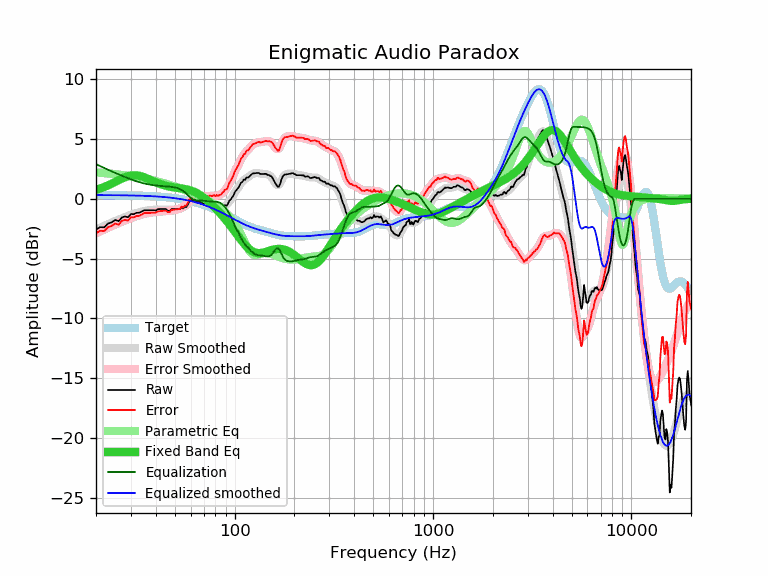

Source data for this figure (header and first rows):
frequency, raw, error, smoothed, error_smoothed, equalization, parametric_eq, equalized_raw, equalized_smoothed, target
20, -2.57, -2.88, -2.58, -2.88, 2.88, 0.74, 0.31, 0.30, 0.30
21, -2.37, -2.68, -2.42, -2.72, 2.72, 0.85, 0.35, 0.30, 0.30
22, -2.39, -2.69, -2.27, -2.57, 2.57, 0.98, 0.17, 0.30, 0.30
23, -2.07, -2.37, -2.12, -2.42, 2.42, 1.11, 0.35, 0.30, 0.30
24, -1.97, -2.27, -1.99, -2.28, 2.28, 1.26, 0.31, 0.30, 0.30
25, -1.77, -2.07, -1.86, -2.15, 2.15, 1.40, 0.38, 0.29, 0.29
26, -1.87, -2.16, -1.74, -2.03, 2.03, 1.55, 0.16, 0.29, 0.29
27, -1.57, -1.86, -1.63, -1.92, 1.92, 1.68, 0.35, 0.29, 0.29
28, -1.47, -1.76, -1.53, -1.81, 1.81, 1.79, 0.34, 0.28, 0.28
29, -1.55, -1.83, -1.43, -1.71, 1.71, 1.88, 0.16, 0.28, 0.28
30, -1.27, -1.55, -1.35, -1.62, 1.62, 1.94, 0.35, 0.27, 0.27
31, -1.29, -1.56, -1.26, -1.53, 1.53, 1.96, 0.24, 0.27, 0.27
32, -1.17, -1.44, -1.19, -1.45, 1.45, 1.95, 0.28, 0.26, 0.26
33, -1.17, -1.43, -1.13, -1.38, 1.38, 1.92, 0.21, 0.26, 0.26
34, -1.07, -1.32, -1.07, -1.32, 1.32, 1.86, 0.25, 0.25, 0.25
35, -0.96, -1.20, -1.03, -1.27, 1.27, 1.79, 0.31, 0.24, 0.24
36, -0.96, -1.20, -0.99, -1.23, 1.23, 1.70, 0.26, 0.23, 0.23
37, -0.96, -1.19, -0.96, -1.19, 1.19, 1.62, 0.23, 0.22, 0.22
38, -0.96, -1.18, -0.94, -1.16, 1.16, 1.53, 0.19, 0.22, 0.22
39, -0.96, -1.17, -0.92, -1.13, 1.13, 1.45, 0.17, 0.21, 0.21
40, -0.98, -1.18, -0.91, -1.11, 1.11, 1.37, 0.12, 0.19, 0.19
41, -0.87, -1.06, -0.90, -1.09, 1.09, 1.30, 0.21, 0.18, 0.18
42, -0.86, -1.03, -0.90, -1.07, 1.07, 1.24, 0.21, 0.17, 0.17
43, -0.86, -1.02, -0.90, -1.06, 1.06, 1.18, 0.20, 0.16, 0.16
44, -0.86, -1.01, -0.90, -1.05, 1.05, 1.13, 0.18, 0.14, 0.14
45, -0.86, -0.99, -0.91, -1.04, 1.04, 1.08, 0.17, 0.13, 0.13
46, -1.00, -1.12, -0.91, -1.02, 1.02, 1.04, 0.02, 0.11, 0.11
47, -1.02, -1.12, -0.91, -1.01, 1.01, 1.01, -0.01, 0.10, 0.10
48, -0.86, -0.94, -0.91, -0.99, 0.99, 0.98, 0.13, 0.08, 0.08
49, -0.86, -0.93, -0.91, -0.97, 0.97, 0.96, 0.11, 0.06, 0.06
50, -0.86, -0.91, -0.90, -0.94, 0.94, 0.93, 0.08, 0.04, 0.04
51, -0.86, -0.89, -0.88, -0.91, 0.91, 0.91, 0.04, 0.02, 0.02
52, -0.86, -0.87, -0.86, -0.86, 0.86, 0.89, 0.00, 0.00, 0.00
53, -0.86, -0.84, -0.83, -0.81, 0.81, 0.88, -0.05, -0.02, -0.02
54, -0.70, -0.66, -0.78, -0.74, 0.74, 0.86, 0.03, -0.04, -0.04
55, -0.82, -0.76, -0.71, -0.65, 0.65, 0.84, -0.17, -0.06, -0.06
56, -0.66, -0.57, -0.63, -0.54, 0.54, 0.81, -0.12, -0.09, -0.09
57, -0.70, -0.59, -0.54, -0.43, 0.43, 0.79, -0.27, -0.11, -0.11
58, -0.50, -0.36, -0.45, -0.31, 0.31, 0.76, -0.20, -0.14, -0.14
59, -0.24, -0.08, -0.36, -0.19, 0.19, 0.73, -0.05, -0.17, -0.17
60, -0.18, 0.01, -0.28, -0.09, 0.09, 0.69, -0.10, -0.20, -0.20
61, -0.06, 0.16, -0.22, 0.00, -0.00, 0.65, -0.06, -0.22, -0.22
62, -0.12, 0.13, -0.19, 0.06, -0.06, 0.60, -0.19, -0.25, -0.25
63, -0.22, 0.06, -0.18, 0.10, -0.10, 0.55, -0.33, -0.28, -0.28
64, -0.26, 0.05, -0.19, 0.13, -0.13, 0.50, -0.39, -0.32, -0.32
65, -0.26, 0.09, -0.21, 0.14, -0.14, 0.44, -0.40, -0.35, -0.35
66, -0.26, 0.12, -0.24, 0.14, -0.14, 0.37, -0.40, -0.38, -0.38
67, -0.26, 0.15, -0.27, 0.14, -0.14, 0.30, -0.41, -0.42, -0.42
68, -0.26, 0.19, -0.30, 0.15, -0.15, 0.23, -0.41, -0.45, -0.45
69, -0.36, 0.12, -0.33, 0.16, -0.16, 0.16, -0.52, -0.49, -0.49
70, -0.37, 0.15, -0.35, 0.17, -0.17, 0.08, -0.55, -0.52, -0.52
71, -0.36, 0.19, -0.37, 0.19, -0.19, -0.00, -0.55, -0.56, -0.56
72, -0.36, 0.23, -0.39, 0.20, -0.20, -0.09, -0.56, -0.59, -0.59
73, -0.39, 0.24, -0.42, 0.22, -0.22, -0.17, -0.61, -0.63, -0.63
74, -0.50, 0.17, -0.44, 0.23, -0.23, -0.26, -0.73, -0.67, -0.67
75, -0.43, 0.28, -0.47, 0.24, -0.24, -0.34, -0.67, -0.71, -0.71
76, -0.50, 0.25, -0.51, 0.24, -0.24, -0.43, -0.75, -0.75, -0.75
77, -0.56, 0.23, -0.54, 0.25, -0.25, -0.52, -0.81, -0.79, -0.79
78, -0.56, 0.27, -0.58, 0.25, -0.25, -0.61, -0.81, -0.83, -0.83
79, -0.56, 0.31, -0.62, 0.25, -0.25, -0.70, -0.81, -0.87, -0.87
... 553 more rows
